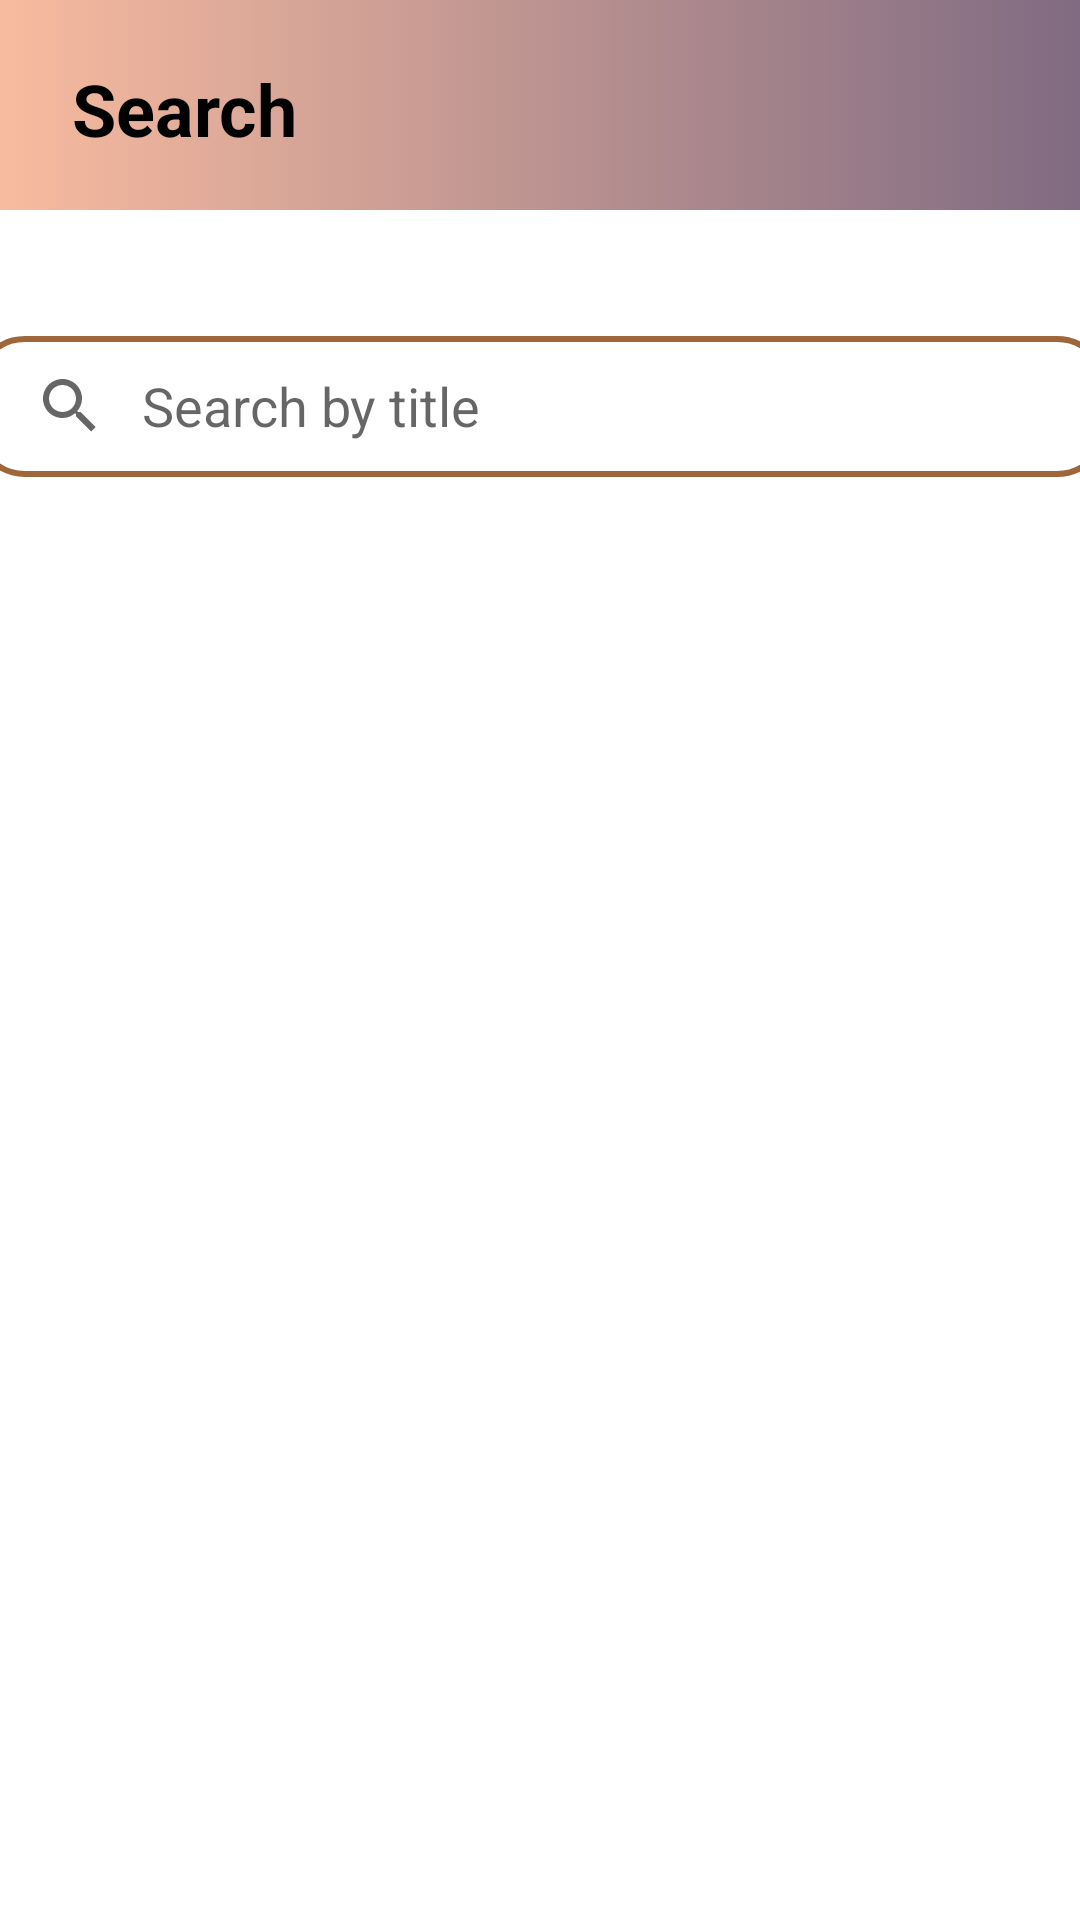

Reconstruct the res/layout file that produces this screen, plus the resources it refers to.
<!-- AndroidManifest.xml: application theme Theme.Itreader -->
<!-- res/layout/fragment_search.xml -->
<?xml version="1.0" encoding="utf-8"?>
<FrameLayout xmlns:android="http://schemas.android.com/apk/res/android"
    xmlns:tools="http://schemas.android.com/tools"
    xmlns:app="http://schemas.android.com/apk/res-auto"
    android:layout_width="match_parent"
    android:layout_height="match_parent"
    tools:context="fragments.SearchFragment"
    android:background="@color/white">

    <androidx.constraintlayout.widget.ConstraintLayout
        android:layout_width="match_parent"
        android:layout_height="match_parent">

        <ImageView
            android:id="@+id/imageView"
            android:layout_width="match_parent"
            android:layout_height="70dp"
            android:src="@drawable/degradado"
            app:layout_constraintEnd_toEndOf="parent"
            app:layout_constraintStart_toStartOf="parent"
            app:layout_constraintTop_toTopOf="parent" />

        <TextView
            android:id="@+id/TextViewSearch"
            android:layout_width="match_parent"
            android:layout_height="70dp"
            android:paddingStart="24dp"
            android:paddingTop="20dp"
            android:text="@string/menu_search"
            android:textColor="@color/black"
            android:textSize="24sp"
            android:textStyle="bold"
            app:layout_constraintBottom_toTopOf="@+id/searchview"
            app:layout_constraintEnd_toEndOf="parent"
            app:layout_constraintHorizontal_bias="0.0"
            app:layout_constraintStart_toStartOf="parent"
            app:layout_constraintTop_toTopOf="parent"
            app:layout_constraintVertical_bias="0.0" />

        <ImageView
            android:id="@+id/btnFilter"
            android:layout_width="59dp"
            android:layout_height="61dp"
            android:layout_marginTop="8dp"
            android:layout_marginEnd="16dp"
            android:src="@drawable/ic_baseline_menu_24"
            app:layout_constraintEnd_toEndOf="@+id/imageView"
            app:layout_constraintTop_toTopOf="parent" />

        <SearchView
            android:id="@+id/searchview"
            android:layout_width="378dp"
            android:layout_height="47dp"
            android:layout_marginTop="112dp"
            android:background="@drawable/searchview_background"
            android:iconifiedByDefault="false"
            android:queryBackground="@android:color/transparent"
            android:queryHint="@string/search_by_title"
            app:layout_constraintEnd_toEndOf="parent"
            app:layout_constraintHorizontal_bias="0.515"
            app:layout_constraintStart_toStartOf="parent"
            app:layout_constraintTop_toTopOf="parent" />


    </androidx.constraintlayout.widget.ConstraintLayout>

    <androidx.core.widget.NestedScrollView
        android:layout_width="match_parent"
        android:layout_height="wrap_content"
        android:orientation="vertical"
        android:layout_marginTop="180dp">

        <LinearLayout
            android:layout_width="match_parent"
            android:layout_height="match_parent"
            android:orientation="vertical"
            android:padding="4dp">

            <androidx.recyclerview.widget.RecyclerView
                android:id="@+id/recyclerSearch"
                android:layout_width="match_parent"
                android:layout_height="wrap_content"
                android:nestedScrollingEnabled="false"
                tools:listitem="@layout/item_book" />

        </LinearLayout>
    </androidx.core.widget.NestedScrollView>
</FrameLayout>
<!-- res/layout/item_book.xml (included above) -->
<?xml version="1.0" encoding="utf-8"?>
<androidx.cardview.widget.CardView xmlns:android="http://schemas.android.com/apk/res/android"
    xmlns:tools="http://schemas.android.com/tools"
    android:layout_width="match_parent"
    android:layout_height="wrap_content"
    xmlns:app="http://schemas.android.com/apk/res-auto"
    android:layout_marginTop="5dp"
    android:layout_marginBottom="5dp"
    android:layout_marginHorizontal="12dp"
    android:layout_marginVertical="8dp"
    app:cardCornerRadius="12dp">

    <androidx.constraintlayout.widget.ConstraintLayout
        android:layout_width="match_parent"
        android:layout_height="wrap_content">

        <ImageView
            android:id="@+id/imageViewBook"
            android:layout_width="150dp"
            android:layout_height="200dp"
            app:layout_constraintTop_toTopOf="parent"
            app:layout_constraintStart_toStartOf="parent"
            />

        <TextView
            android:id="@+id/titulo"
            android:layout_width="200dp"
            android:layout_height="30dp"
            android:layout_marginStart="8dp"
            android:layout_marginTop="8dp"
            android:text="titulo"
            android:textColor="@color/black"
            android:textSize="24sp"
            android:textStyle="bold"
            app:layout_constraintStart_toEndOf="@+id/imageViewBook"
            app:layout_constraintTop_toTopOf="parent"
            android:lines="1"
            android:ellipsize="end"/>

        <TextView
            android:id="@+id/autor"
            android:layout_width="200dp"
            android:layout_height="30dp"
            android:layout_marginStart="8dp"
            android:layout_marginTop="8dp"
            android:text="autor"
            android:textSize="20sp"
            app:layout_constraintStart_toEndOf="@+id/imageViewBook"
            app:layout_constraintTop_toBottomOf="@+id/titulo"
            android:lines="1"
            android:ellipsize="end"/>

        <TextView
            android:id="@+id/editorial"
            android:layout_width="200dp"
            android:layout_height="30dp"
            android:layout_marginStart="8dp"
            android:layout_marginTop="8dp"
            android:text="editorial"
            android:textSize="20sp"
            app:layout_constraintStart_toEndOf="@+id/imageViewBook"
            app:layout_constraintTop_toBottomOf="@+id/autor"
            android:lines="1"
            android:ellipsize="end"/>


    </androidx.constraintlayout.widget.ConstraintLayout>

</androidx.cardview.widget.CardView>
<!-- resources referenced by this layout -->
<resources>
  <color name="black">#FF000000</color>
  <color name="white">#FFFFFFFF</color>
  <!-- drawable degradado (drawable) -->
  <?xml version="1.0" encoding="utf-8"?>
  <selector xmlns:android="http://schemas.android.com/apk/res/android">
  
      <item>
  
          <shape>
  
              <gradient android:angle="360"
                  android:startColor="#F8BB9F"
                  android:endColor="#806B82"
                  android:type="linear"/>
  
          </shape>
  
  
      </item>
  
  
  </selector>
  <!-- drawable searchview_background (drawable) -->
  <?xml version="1.0" encoding="utf-8"?>
  <shape xmlns:android="http://schemas.android.com/apk/res/android"
      android:shape="rectangle" >
  
      <corners android:radius="16dp" />
      <stroke
          android:color="@color/GREENBACK"
          android:width="2dp" />
  
  
  </shape>
  <string name="menu_search">Search</string>
  <string name="search_by_title">Search by title</string>
  <style name="Theme.Itreader" parent="Theme.AppCompat.Light.NoActionBar">
      </style>
  <color name="GREENBACK">#9F6739</color>
</resources>
